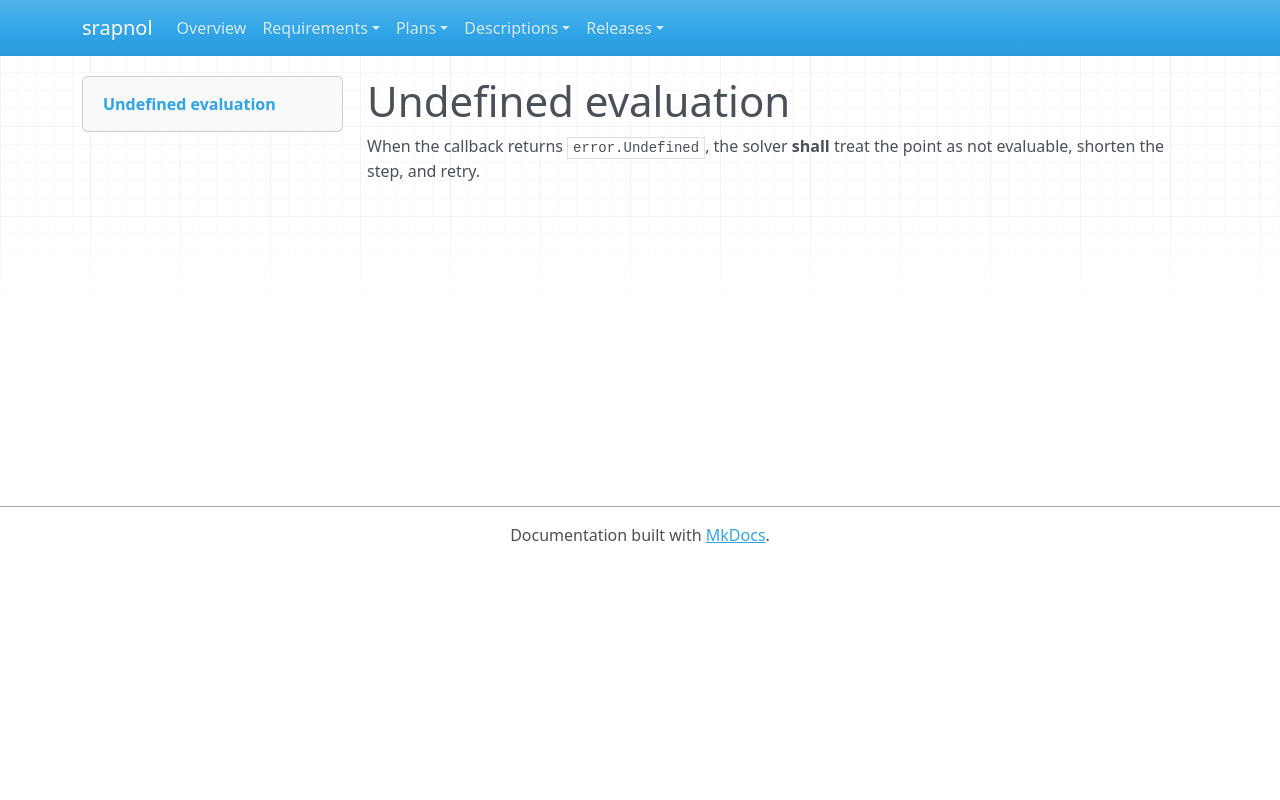

repository: emanspeaks/srapnol · page: srs/SRS-022/index.html · generator: mkdocs

---
active: true
category: functional
derived: false
level: 2.3.3
links:
- SYS-001: ItJnz4iOh-o61yl1qcExgZFnsE9aDaUKq3ZxblNJ4Zw=
- SYS-003: BXz453rBH5vaLf5i2R92KMiT1bUYxV2NsoIeCbr02ec=
normative: true
ref: ''
references:
- keyword: SRS-022
  path: src/Problem.zig
  type: file
reviewed: O__V5syer2iKajx7tYvmK-X7YWV2nVl9Dyu03pLyiK4=
status: surface
verification-method: Test
---

# Undefined evaluation

When the callback returns `error.Undefined`, the solver **shall** treat the point as
not evaluable, shorten the step, and retry.
